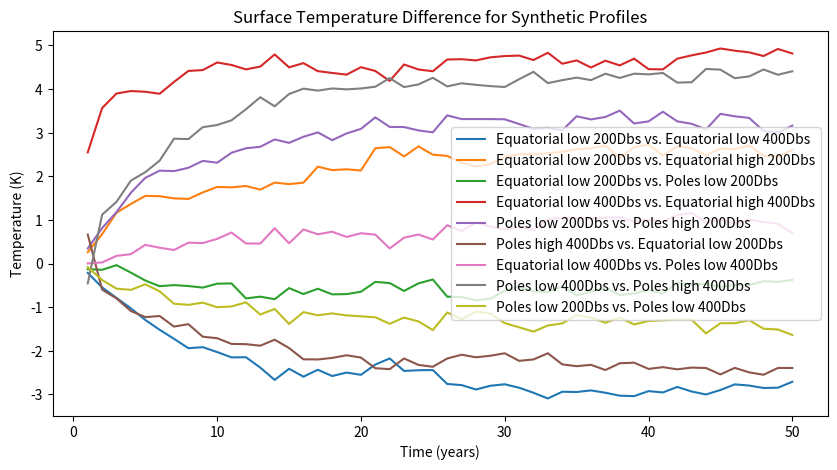

Reproduce this figure in Python.
import numpy as np
import matplotlib.pyplot as plt

mid200mid400 = [-0.21401990899613565, -0.5479554616318865, -0.7890814982143297, -1.0274313604177223, -1.293142484415057, -1.5189303888944323, -1.7265438674041889, -1.9413317318436043, -1.9173784167991244, -2.0295033719236812, -2.1519138106101536, -2.1475255061734515, -2.3864707400928182, -2.6680482737273223, -2.4128700488972754, -2.5935483121166385, -2.434933413831061, -2.578961155477714, -2.499705520793725, -2.5512233781989835, -2.3153731492333236, -2.175995879821528, -2.4620861781830286, -2.4461904856000274, -2.441997341186948, -2.760993994760099, -2.787195387857423, -2.8878150966481826, -2.80226083682129, -2.7683555124357326, -2.8472884658578437, -2.962852047115291, -3.0934835260175646, -2.938852170591076, -2.945279533509165, -2.9086349318844213, -2.962482135644507, -3.0296703584521083, -3.0395721106879137, -2.924559195055963, -2.955449844958025, -2.8292021263419542, -2.9337128140995787, -3.0023788104995788, -2.8995887104917983, -2.7702817847714414, -2.7978628595564032, -2.8529397448193095, -2.8471247313963204, -2.7108610552808727
]

mid200midhigh200=[0.2598580814492948, 0.673615294741353, 1.1669152118213333, 1.3653931237137158, 1.5501463714083457, 1.544060516274726, 1.4933742215167172, 1.480191430111688, 1.630244189579173, 1.7557062920741373, 1.7456736991696857, 1.777441755152097, 1.694197993085993, 1.8558935620622492, 1.820626753111128, 1.8534740088493322, 2.2202656048489757, 2.1415666730962357, 2.1604218548548033, 2.132261818424581, 2.643339588516824, 2.6692469549430484, 2.455453371223996, 2.6847957388090435, 2.494925278529763, 2.4681549745233724, 2.3102980095404746, 2.2261514390561388, 2.2774059787454917, 2.4428479530545246, 2.5083621998909393, 2.5011544389301434, 2.5271834736491314, 2.5610366391809976, 2.621398065285746, 2.6429801293395485, 2.703165670757471, 2.419171693099429, 2.6693206755438723, 2.7232715539963124, 2.473584120885505, 2.688471445360335, 2.6426030305422046, 2.482685889227298, 2.6359140029810533, 2.6249669705715633, 2.7080889486068713, 2.4699684269741056, 2.44710708723602, 2.608220877846634
]
mid200poles200= [-0.12987119272577274, -0.14328536178624063, -0.03731837876745203, -0.20858001962153594, -0.38977343525800734, -0.5195386014895575, -0.4943692543611746, -0.5158449988275606, -0.5515306819866623, -0.4625300148894098, -0.45598170454860565, -0.7993346170916311, -0.7597313813434994, -0.8177732371656816, -0.5633725557618732, -0.6994482712493664, -0.5779410934013072, -0.7066057939905477, -0.7007188290951376, -0.6469036211850607, -0.4207875451348855, -0.44819468846031896, -0.6286915913017879, -0.45446312832956437, -0.3660863435979991, -0.7599247978533299, -0.7684162528756815, -0.8430562745302268, -0.8069169289883575, -0.6226876343229151, -0.5328764332776359, -0.6342317249669804, -0.6577546556712832, -0.5199992155089603, -0.729538473556488, -0.640999747432943, -0.55237030703438, -0.7268831169160421, -0.6837072171944101, -0.6037961263098737, -0.6889897712019319, -0.4351019080491483, -0.48064344164680506, -0.4642132381827082, -0.53326653129227, -0.4882662400339086, -0.49470220059367875, -0.4042801600142525, -0.42104025349919993, -0.37553733473407647

]

mid400midhigh400= [2.547961808530431, 3.5640993248485415, 3.8976792643172757, 3.954063852412787, 3.9377807523645174, 3.8917587077295366, 4.163481883572729, 4.414994443114267, 4.43488666587632, 4.608853579935101, 4.5519274185288054, 4.450601506340661, 4.515336190478138, 4.793285230028346, 4.497203453246982, 4.594215694067145, 4.410086631963111, 4.369079697602217, 4.3298908878581415, 4.501184450835126, 4.413638092489748, 4.186199974747353, 4.5631182765540075, 4.448304358874054, 4.407695506093319, 4.677200500741208, 4.684036808375083, 4.656488580882069, 4.726749164762566, 4.756104649501594, 4.766651779152085, 4.664802938787318, 4.832128298602754, 4.5801657979083075, 4.656390207918548, 4.493391089703891, 4.649683237165561, 4.542198300973894, 4.6967915330011465, 4.4561554265764585, 4.450670247890912, 4.696320286160983, 4.7722402757325995, 4.83816980057577, 4.930041606130089, 4.8791689445556585, 4.841097922545771, 4.7571029946303725, 4.918839461362836, 4.814963295338146
]

mid400poles400= [0.003031756385666995, 0.02577577746001225, 0.17540113948740554, 0.21512939032294298, 0.42767686822480755, 0.3626230279273841, 0.3100265407722418, 0.4784115692180535, 0.4692186410906629, 0.5655368203301805, 0.7110620931824769, 0.45966711820494766, 0.45786798718648924, 0.8092406504744645, 0.4640266217958242, 0.7804052520501159, 0.6703490581698475, 0.7290743163134152, 0.6097171711066949, 0.6942441487154838, 0.6622497647534829, 0.34623340212635867, 0.5939892290620037, 0.6647747115294464, 0.550589899286706, 0.8780911659294475, 0.746137832158297, 0.940922600822546, 0.8490977777937587, 0.7789039283078409, 0.8530028822962095, 0.7671166348472411, 1.0150058875394166, 1.0467501622692907, 1.0365415240596008, 1.026440818239962, 1.0523543945836877, 1.0617989335714242, 0.9599681663544288, 1.0035958775558242, 0.96344828320548, 1.107435745489795, 1.16302347933987, 0.9363906154196684, 0.9976429114869347, 0.9131944466862478, 1.0034769861078985, 0.9539226941874404, 0.9140422864234097, 0.697870300604734
]

poles400poleshigh400= [-0.45391986807413787, 1.1197803099736348, 1.413828966986273, 1.901194858453266, 2.093841149057141, 2.359645074549462, 2.861974485170606, 2.852910601525309, 3.1261975975388623, 3.1757354500712154, 3.2834731913063706, 3.5361711515470233, 3.811997605912609, 3.6050208956949064, 3.8863095508534684, 4.008852379124278, 3.963841555718261, 4.013065866568752, 3.992805108328639, 4.01278447898062, 4.053108934724776, 4.251073017659621, 4.044514393620943, 4.105731810315319, 4.258344749220441, 4.060177541187159, 4.131556946453998, 4.096182976313457, 4.06700271209661, 4.046878178250836, 4.225104348270634, 4.394355586456811, 4.135843058374064, 4.20344808082109, 4.262081967637982, 4.204682912264502, 4.3511800368430045, 4.254325541445496, 4.352226149164494, 4.336359089580014, 4.367612853274807, 4.1474335751586295, 4.156235369919955, 4.461013242528054, 4.44406065417553, 4.248871693452145, 4.289381208699467, 4.448515282860853, 4.327444306496204, 4.407325775799052]

poles200poles400= [-0.08111695988469592, -0.3788943223856336, -0.5763619799594721, -0.6037219504732434, -0.4756921809322421, -0.6367687594774907, -0.9221480722707724, -0.9470751637979902, -0.8966290937217991, -1.001436536704091, -0.984870012879071, -0.8885237708768727, -1.1688713715628296, -1.0410343860871762, -1.385470871339578, -1.1136947888171562, -1.1866432622599064, -1.143281045173751, -1.1892695205918926, -1.210075608298439, -1.2323358393449553, -1.3815677892348504, -1.239405357819237, -1.3269526457410166, -1.5253210983022427, -1.1229780309773219, -1.2726413028234447, -1.1038362212954098, -1.1462461300391737, -1.3667639498049766, -1.4614091502839983, -1.5615036873010695, -1.4207229828068648, -1.372102792812825, -1.1791995358930762, -1.2411943662115164, -1.3577574340264391, -1.240988307964642, -1.3958967271390748, -1.317167191190265, -1.3030117905506131, -1.286664472803011, -1.2900458931129037, -1.6017749568972022, -1.3686792677125936, -1.368821098051285, -1.299683672854826, -1.4947368906176166, -1.5120421914737108, -1.6374534199420623]

poles200poleshigh200= [0.3459238964272231, 0.812933743950282, 1.1796249055053067, 1.622576593953113, 1.9638916047750854, 2.128891264397282, 2.1191179099439523, 2.1951331557355616, 2.352669673429034, 2.3110322138355173, 2.539790129232472, 2.64261004661131, 2.6759595024455507, 2.8449711834138043, 2.766142319050175, 2.9056879418261587, 3.006862221512449, 2.8274418300439947, 2.982054381692649, 3.0865817748738777, 3.3512660505829786, 3.1314201498386183, 3.1282489076363618, 3.0516026708996833, 3.0077495533698766, 3.3966741220785366, 3.3117101561929303, 3.311710489511711, 3.31116284546556, 3.3066611714576766, 3.1985241589570705, 3.087488172023882, 3.1120566689185694, 3.052567845927001, 3.376150857708808, 3.303760004719493, 3.3596645856567875, 3.505105637071779, 3.2100900225644295, 3.2578564432560597, 3.47988608701354, 3.259168754937832, 3.202997807542374, 3.0749468560886726, 3.431408814784845, 3.374949493831707, 3.3388438306290595, 3.038418042348326, 3.004957326237445, 3.161596989177667]

poleshigh400mid200= [0.6649080206846065, -0.5976006258017605, -0.8001486082593487, -1.0888928883584867, -1.2283755328668917, -1.203337713582414, -1.4454571585386589, -1.3899904388997584, -1.6780378218304008, -1.7117688984777146, -1.842621473878694, -1.8483127635785195, -1.8833948530062798, -1.7462132724420485, -1.9374661237520172, -2.1957093190577552, -2.1992572000570476, -2.1631790274044533, -2.102816758641609, -2.1558052494971207, -2.399985550244935, -2.421310539964452, -2.1764174444999185, -2.3243160362447384, -2.3669373073201996, -2.177274712356507, -2.0904993907548715, -2.149290480487821, -2.1138396530690784, -2.057426594122944, -2.2308187647089994, -2.198620174188761, -2.057365419895916, -2.3113460724993047, -2.353343958188418, -2.322488798620043, -2.4410522957821854, -2.286454116564812, -2.272622204831009, -2.4153957720798758, -2.3756112915222616, -2.4256671943064703, -2.385546035160246, -2.3950250474481436, -2.5421148551706665, -2.3917843553669513, -2.4949953352509624, -2.5494982322289843, -2.3943618615232936, -2.394335021122913]


time= np.linspace(1, 50, 50)

plt.figure(figsize=(10, 5))

plt.plot(time, mid200mid400, label='Equatorial low 200Dbs vs. Equatorial low 400Dbs')


plt.plot(time, mid200midhigh200, label='Equatorial low 200Dbs vs. Equatorial high 200Dbs')



plt.plot(time, mid200poles200, label='Equatorial low 200Dbs vs. Poles low 200Dbs')



plt.plot(time, mid400midhigh400, label='Equatorial low 400Dbs vs. Equatorial high 400Dbs')



plt.plot(time, poles200poleshigh200, label='Poles low 200Dbs vs. Poles high 200Dbs')



plt.plot(time, poleshigh400mid200, label='Poles high 400Dbs vs. Equatorial low 200Dbs')



plt.plot(time, mid400poles400, label='Equatorial low 400Dbs vs. Poles low 400Dbs')


plt.plot(time, poles400poleshigh400, label='Poles low 400Dbs vs. Poles high 400Dbs')

plt.plot(time, poles200poles400, label='Poles low 200Dbs vs. Poles low 400Dbs')

plt.title('Surface Temperature Difference for Synthetic Profiles')

plt.xlabel('Time (years)')

plt.ylabel('Temperature (K)')

plt.legend()



plt.show()
